Labelled photos from "dataset_split", an image-classification folder in ZEROBZ3RT/RModel. The possible labels are: plastic, vidrio.

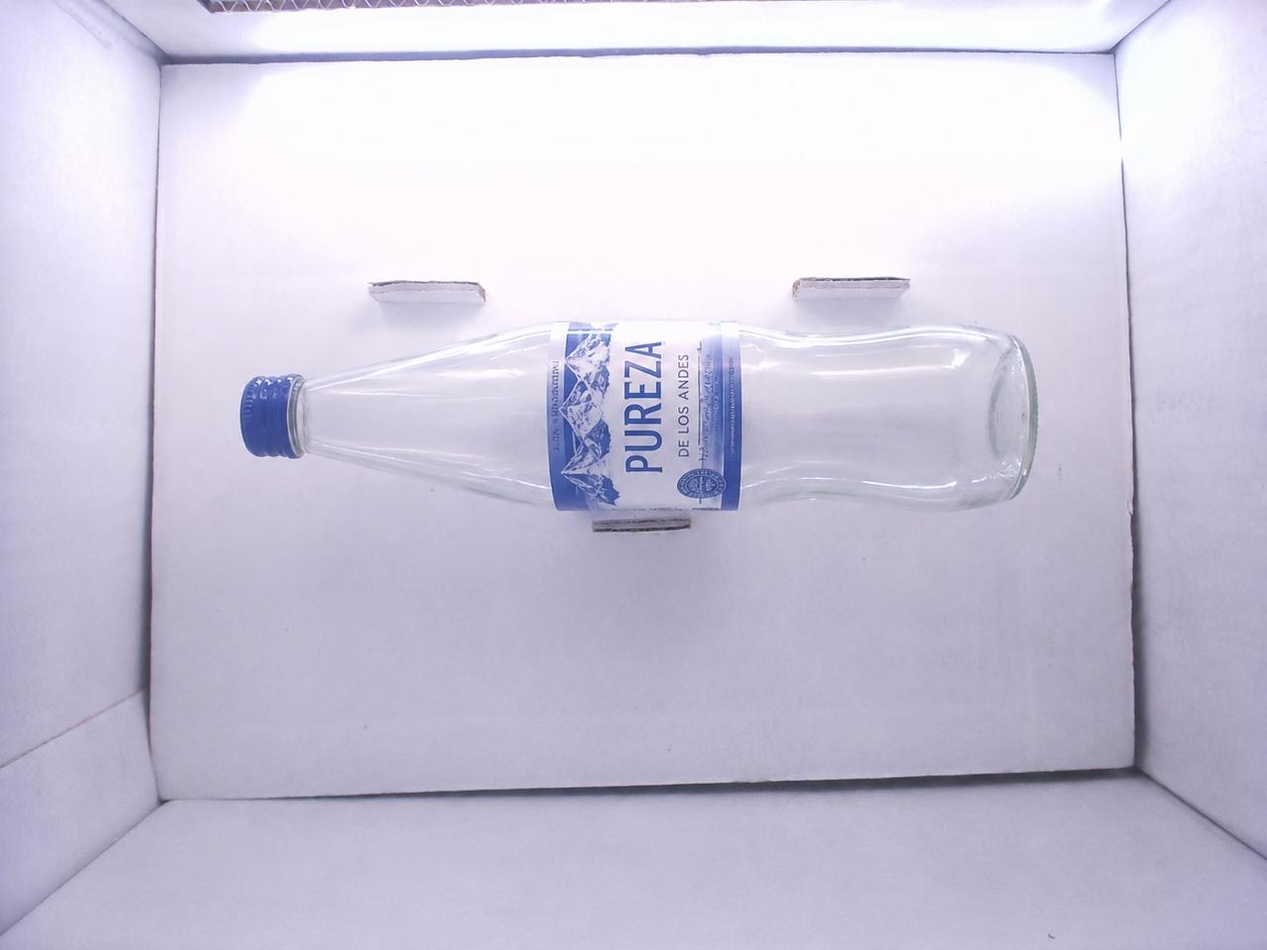
Label: vidrio

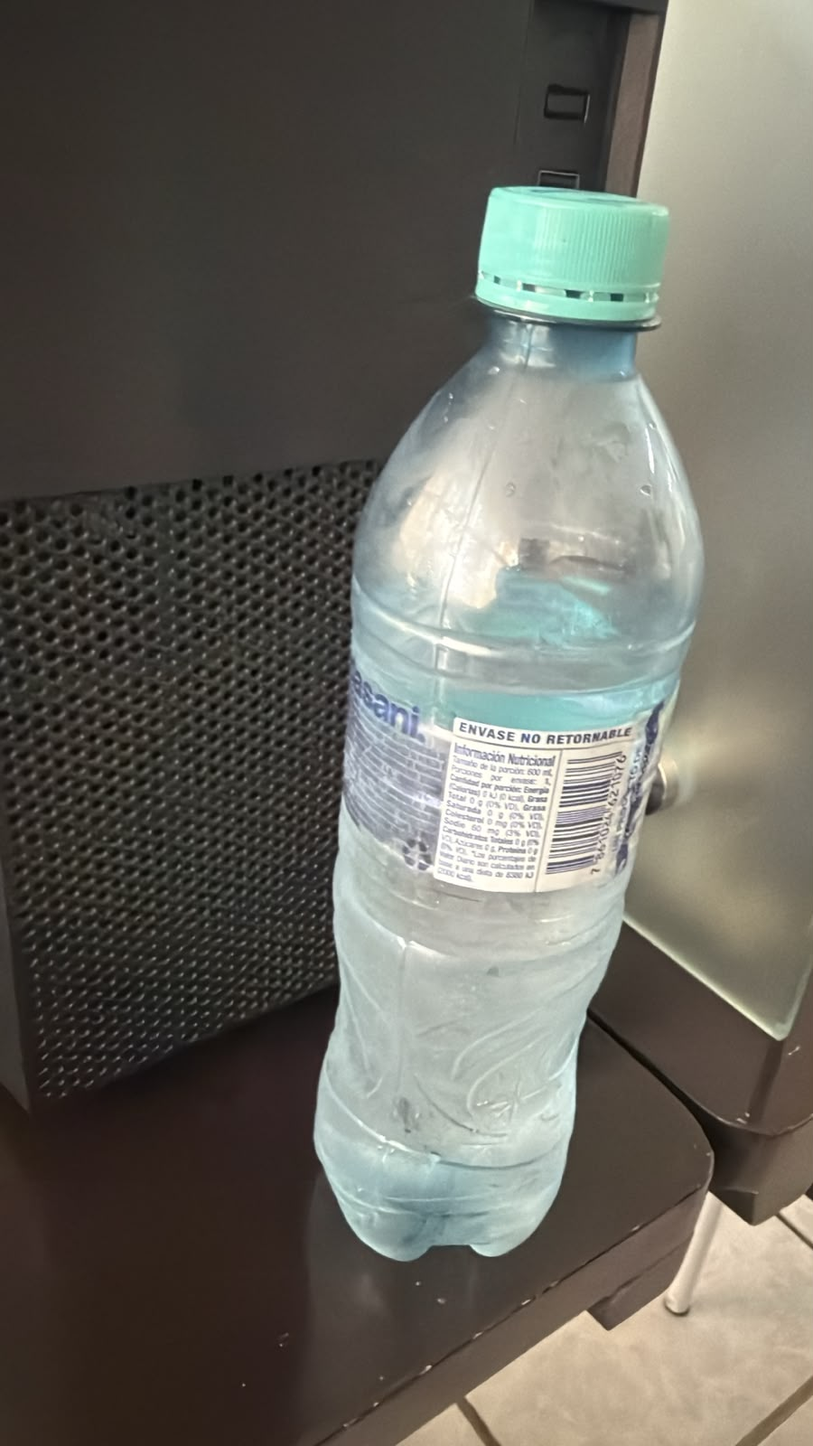
Label: plastic

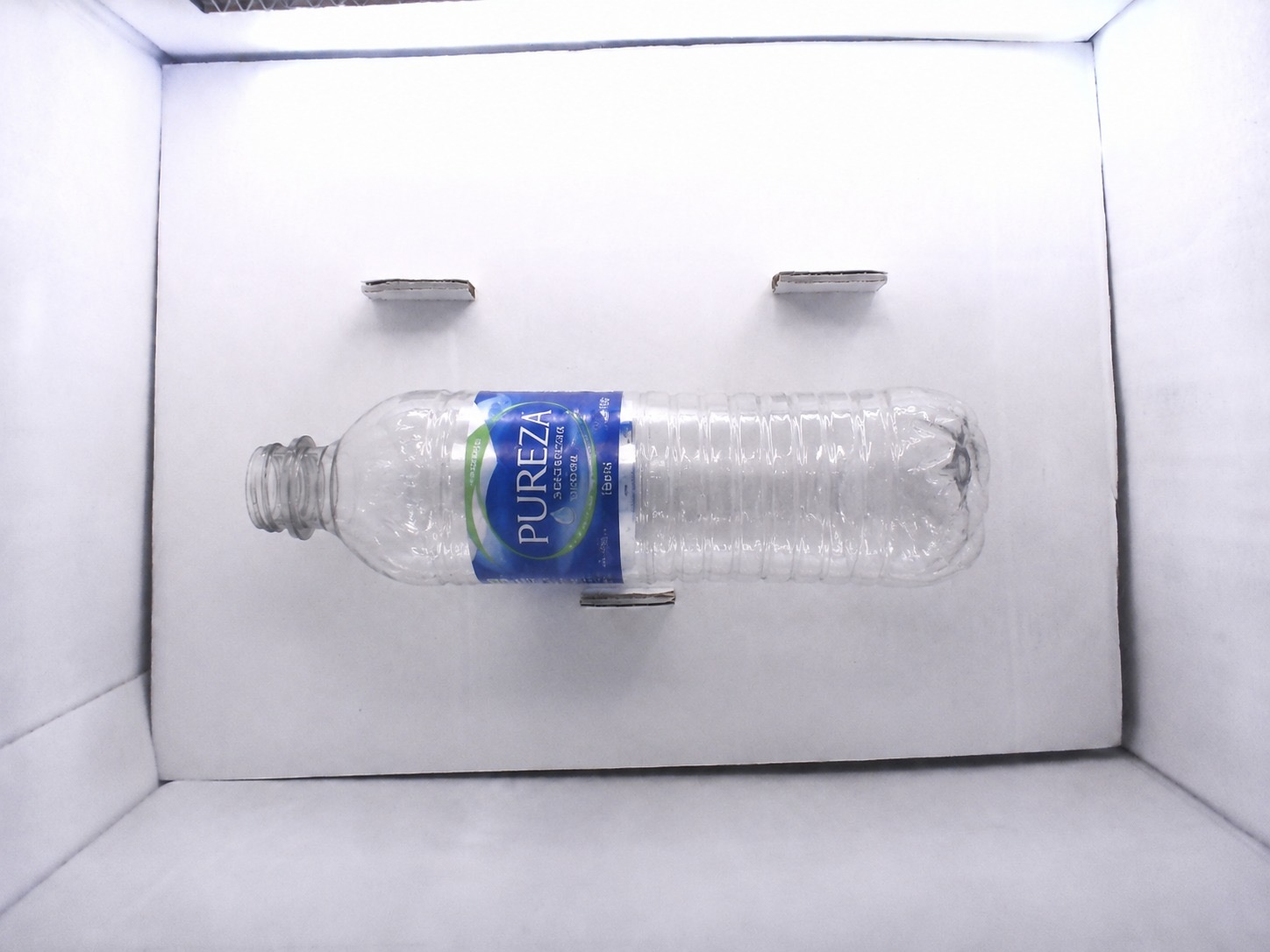
Label: plastic

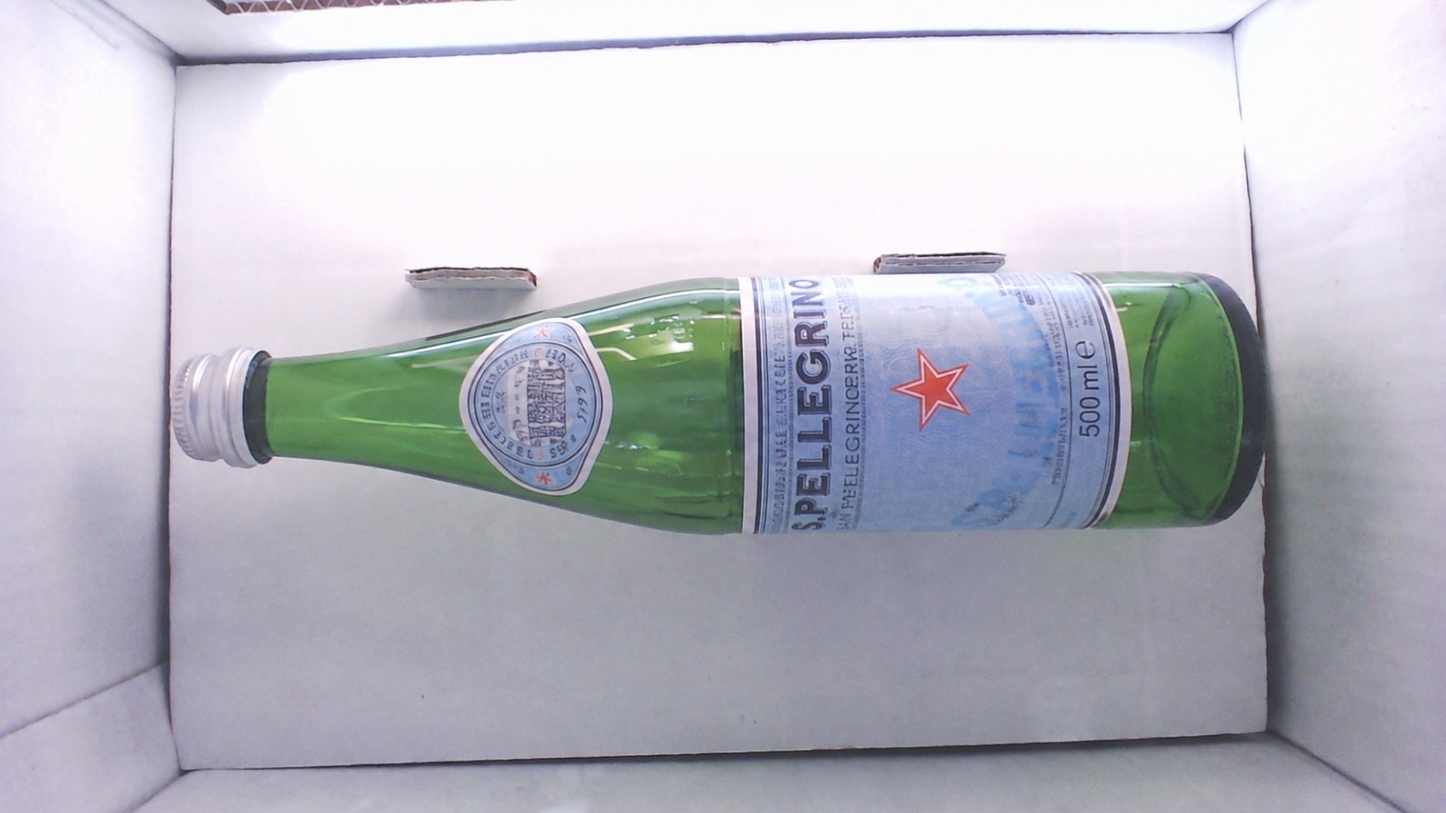
Label: vidrio

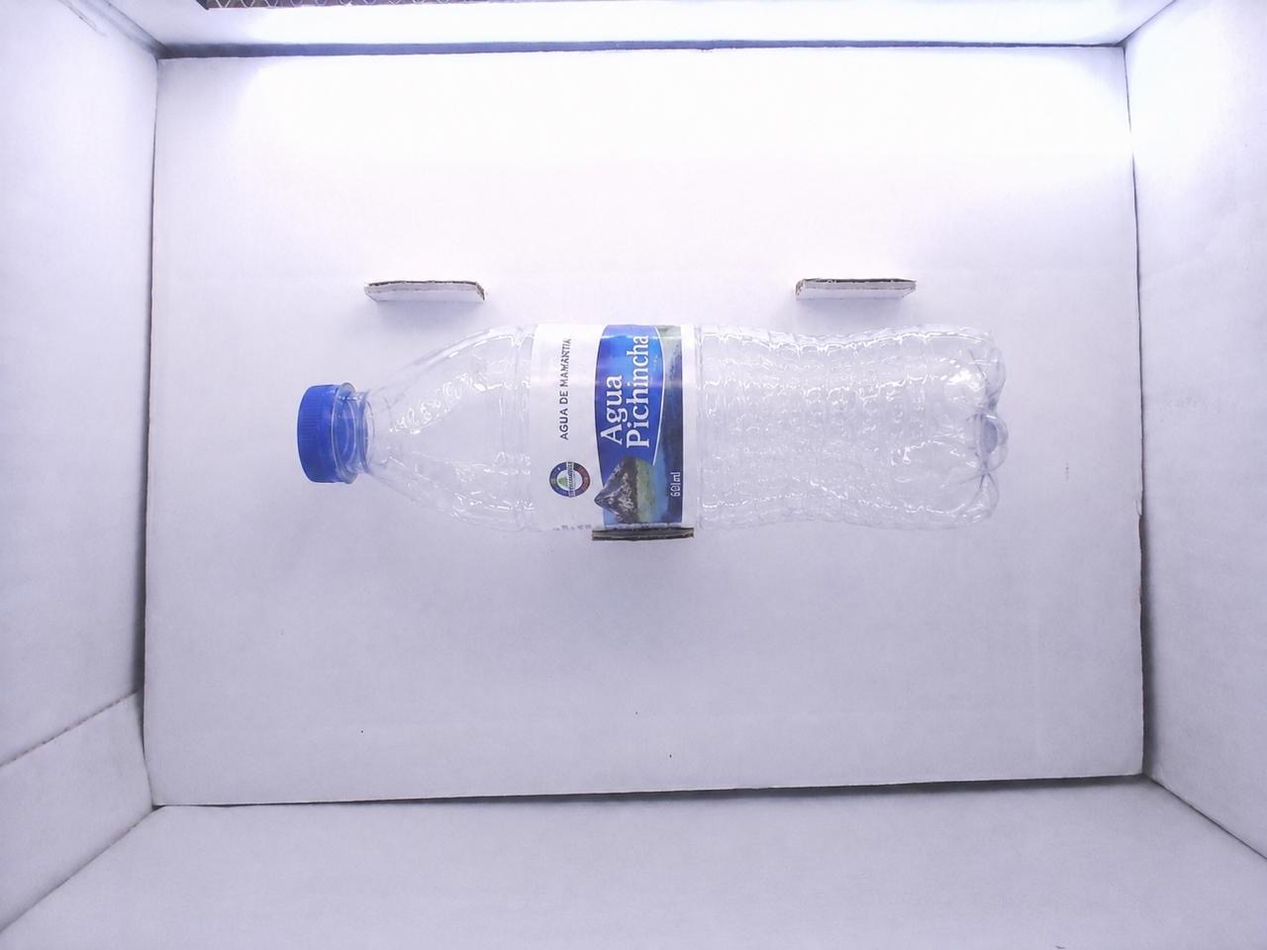
Label: plastic

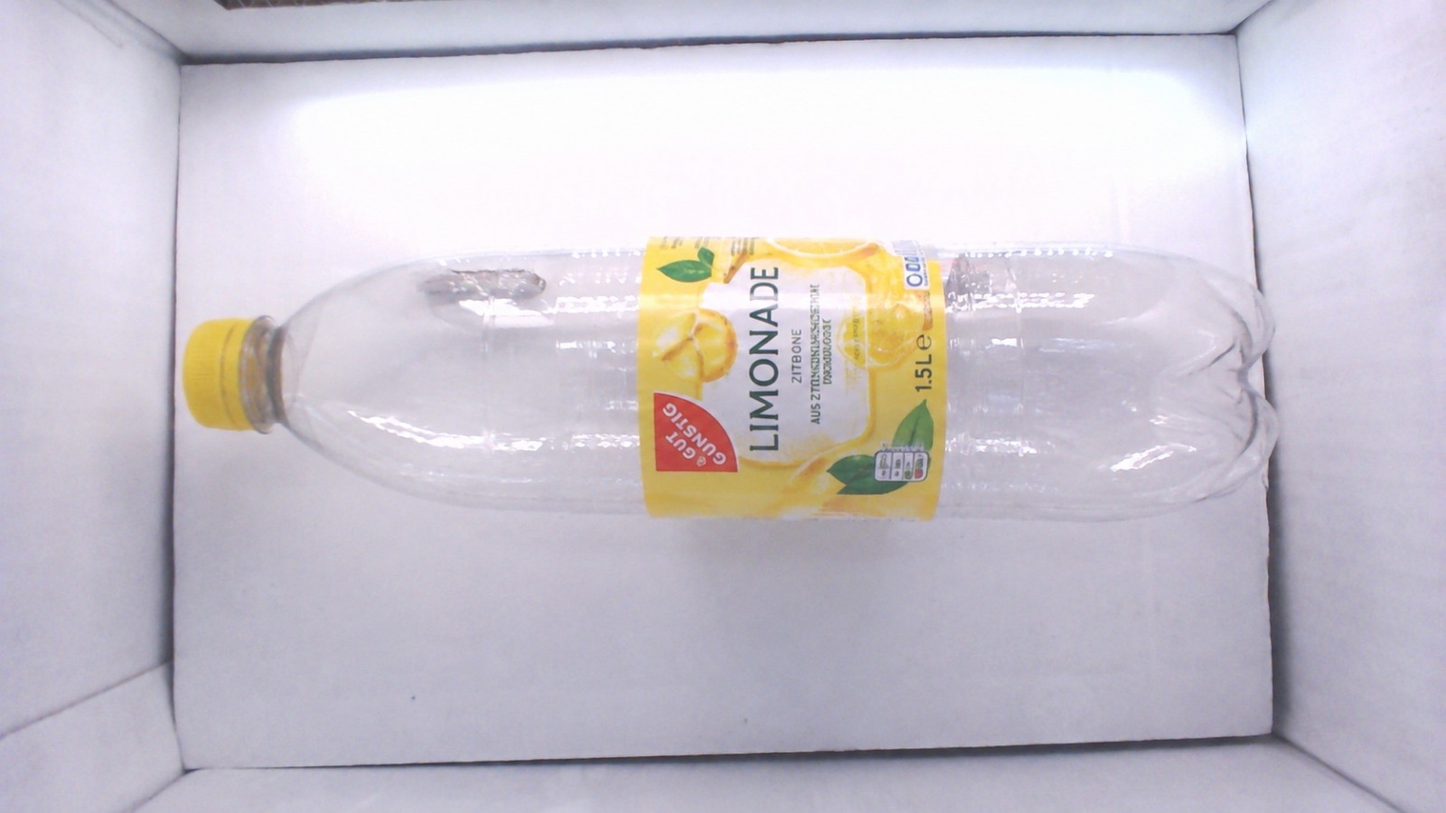
Label: plastic
